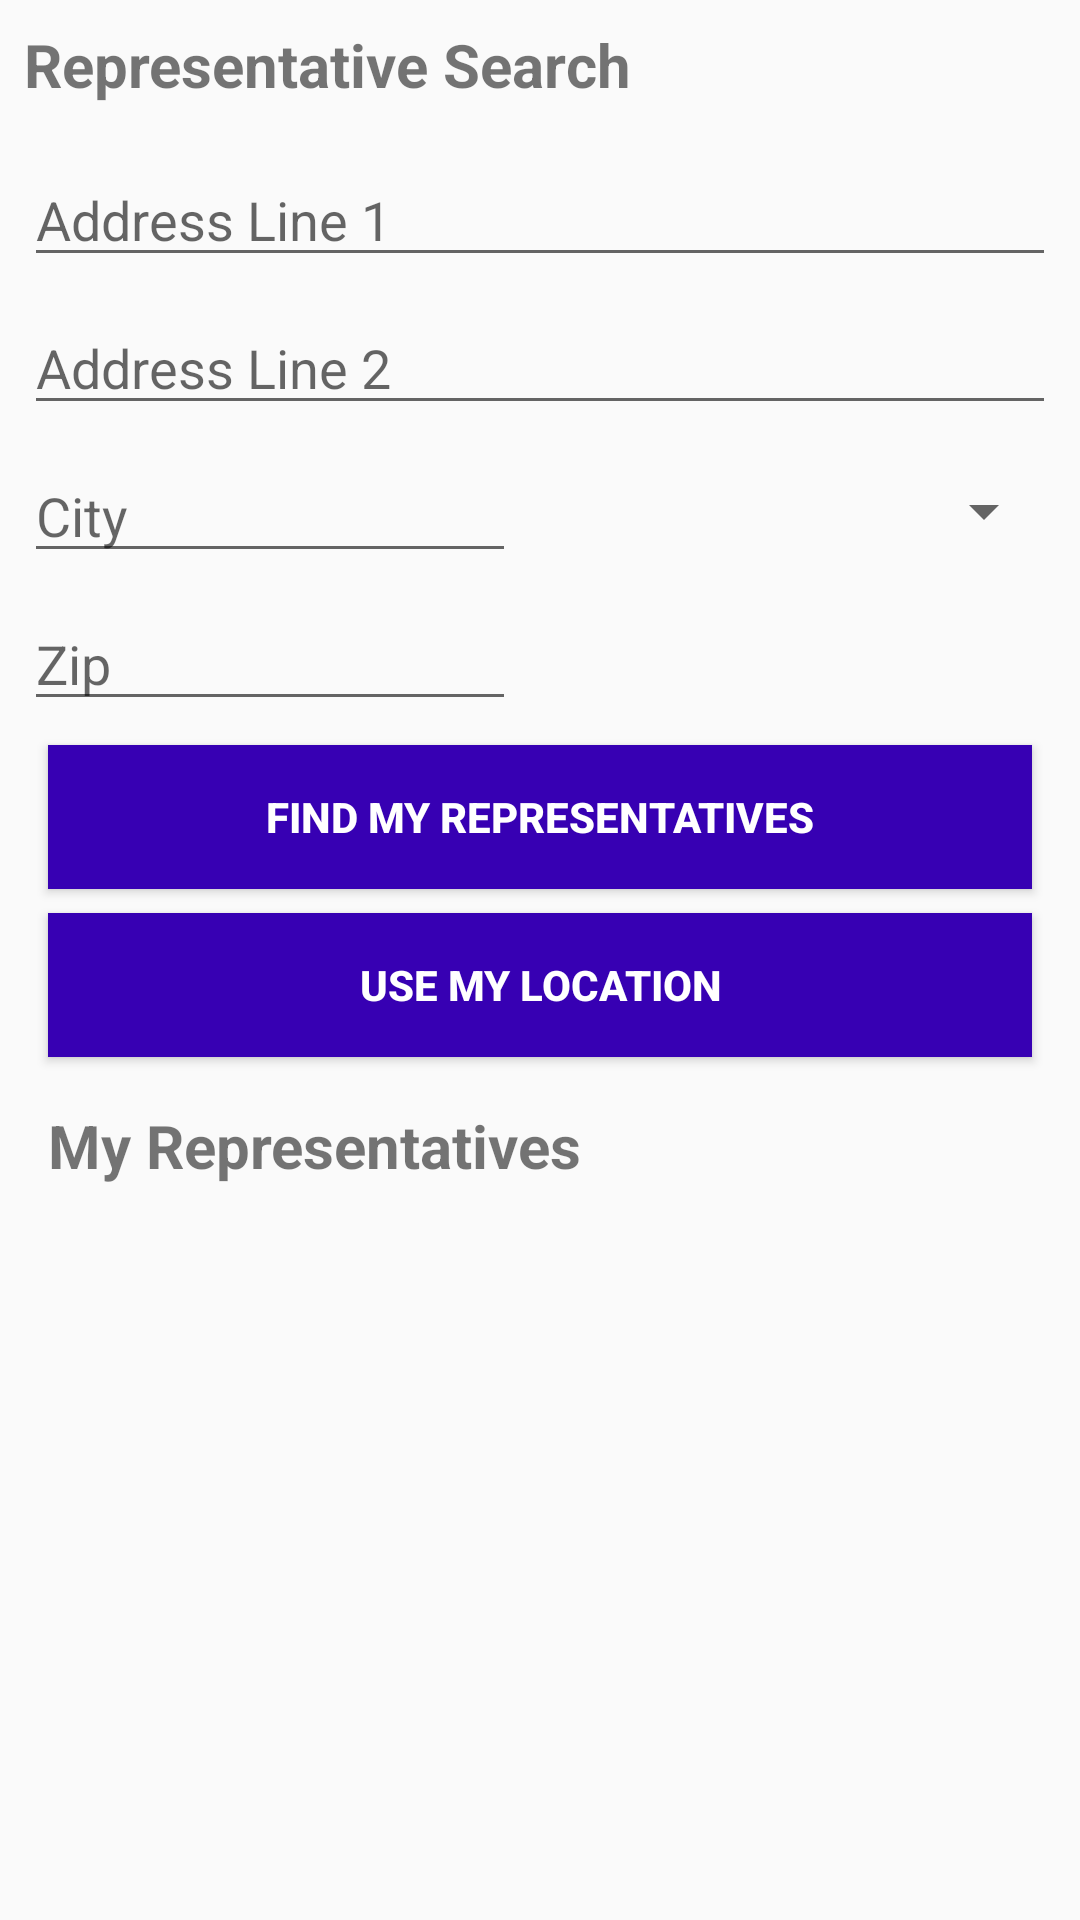

Write the Android layout XML for this screen, with the resource values it uses.
<!-- AndroidManifest.xml: application theme AppTheme -->
<!-- res/layout/fragment_representative.xml -->
<?xml version="1.0" encoding="utf-8"?>
<layout xmlns:android="http://schemas.android.com/apk/res/android"
    xmlns:app="http://schemas.android.com/apk/res-auto"
    xmlns:motion="http://schemas.android.com/tools">

    
    <data>
        <variable
            name="viewModel"
            type="com.example.android.politicalpreparedness.representative.RepresentativeViewModel" />
    </data>

    
    <androidx.constraintlayout.motion.widget.MotionLayout
        android:id="@+id/representativeMotionLayout"
        android:layout_width="match_parent"
        android:layout_height="match_parent"
        app:layoutDescription="@xml/representative_motion_layout_sense">

        
        <TextView
            android:id="@+id/search_title"
            style="@style/listHeader"
            android:layout_width="wrap_content"
            android:layout_height="wrap_content"
            android:layout_marginStart="@dimen/margin_normal"
            android:layout_marginTop="@dimen/margin_normal"
            android:text="@string/representative_search_tv_label"
            app:layout_constraintStart_toStartOf="parent"
            app:layout_constraintTop_toTopOf="parent" />

        
        
        <EditText
            android:id="@+id/addressLineOneEt"
            android:layout_width="match_parent"
            android:layout_height="wrap_content"
            android:layout_marginStart="@dimen/margin_small"
            android:layout_marginTop="@dimen/margin_small"
            android:layout_marginEnd="@dimen/margin_small"
            android:autofillHints=""
            android:hint="@string/address_line_one_hint"
            android:inputType="textPostalAddress"
            app:layout_constraintEnd_toEndOf="parent"
            app:layout_constraintStart_toStartOf="parent"
            app:layout_constraintTop_toBottomOf="@id/search_title" />

        
        
        <EditText
            android:id="@+id/addressLineTwoEt"
            android:layout_width="match_parent"
            android:layout_height="wrap_content"
            android:layout_marginStart="@dimen/margin_small"
            android:layout_marginTop="@dimen/margin_small"
            android:layout_marginEnd="@dimen/margin_small"
            android:autofillHints=""
            android:hint="@string/address_line_two_hint"
            android:inputType="textPostalAddress"
            app:layout_constraintEnd_toEndOf="parent"
            app:layout_constraintStart_toStartOf="parent"
            app:layout_constraintTop_toBottomOf="@id/addressLineOneEt" />

        
        
        <EditText
            android:id="@+id/cityEt"
            android:layout_width="0dp"
            android:layout_height="wrap_content"
            android:layout_marginStart="@dimen/margin_small"
            android:layout_marginTop="@dimen/margin_small"
            android:layout_marginEnd="@dimen/margin_small"
            android:autofillHints=""
            android:hint="@string/city_hint"
            android:inputType="textPostalAddress"
            app:layout_constraintEnd_toStartOf="@id/stateSpinner"
            app:layout_constraintStart_toStartOf="parent"
            app:layout_constraintTop_toBottomOf="@id/addressLineTwoEt" />

        
        
        
        <Spinner
            android:id="@+id/stateSpinner"
            android:layout_width="0dp"
            android:layout_height="0dp"
            android:layout_marginStart="@dimen/margin_small"
            android:layout_marginEnd="@dimen/margin_small"
            android:autofillHints=""
            android:inputType="textPostalAddress"
            app:layout_constraintBottom_toBottomOf="@id/cityEt"
            app:layout_constraintEnd_toEndOf="parent"
            app:layout_constraintStart_toEndOf="@id/cityEt"
            app:layout_constraintTop_toTopOf="@id/cityEt" />

        
        
        <EditText
            android:id="@+id/zipEt"
            android:layout_width="0dp"
            android:layout_height="wrap_content"
            android:layout_marginStart="@dimen/margin_small"
            android:layout_marginTop="@dimen/margin_small"
            android:autofillHints=""
            android:hint="@string/zip_hint"
            android:inputType="number"
            android:maxLength="5"
            app:layout_constraintEnd_toEndOf="@id/cityEt"
            app:layout_constraintStart_toStartOf="parent"
            app:layout_constraintTop_toBottomOf="@id/cityEt" />

        
        <Button
            android:id="@+id/findMyRepresentativeBtn"
            style="@style/mainStyleButton"
            android:layout_width="match_parent"
            android:layout_height="wrap_content"
            android:layout_marginStart="@dimen/margin_normal"
            android:layout_marginTop="@dimen/margin_small"
            android:layout_marginEnd="@dimen/margin_normal"
            android:text="@string/find_my_representative_btn_label"
            app:layout_constraintEnd_toEndOf="parent"
            app:layout_constraintStart_toStartOf="parent"
            app:layout_constraintTop_toBottomOf="@id/zipEt" />

        
        <Button
            android:id="@+id/useMyLocationBtn"
            style="@style/mainStyleButton"
            android:layout_width="match_parent"
            android:layout_height="wrap_content"
            android:layout_marginStart="@dimen/margin_normal"
            android:layout_marginTop="@dimen/margin_small"
            android:layout_marginEnd="@dimen/margin_normal"
            android:text="@string/use_my_location_btn_label"
            app:layout_constraintEnd_toEndOf="parent"
            app:layout_constraintStart_toStartOf="parent"
            app:layout_constraintTop_toBottomOf="@id/findMyRepresentativeBtn" />

        
        <TextView
            android:id="@+id/representative_title"
            style="@style/listHeader"
            android:layout_width="wrap_content"
            android:layout_height="wrap_content"
            android:layout_marginStart="@dimen/margin_normal"
            android:layout_marginTop="@dimen/margin_large"
            android:text="@string/my_representative_tv_label"
            app:layout_constraintStart_toStartOf="parent"
            app:layout_constraintTop_toBottomOf="@id/useMyLocationBtn" />

        
        <androidx.recyclerview.widget.RecyclerView
            android:id="@+id/representativeListRv"
            android:layout_width="0dp"
            android:layout_height="0dp"
            android:layout_marginStart="@dimen/margin_small"
            android:layout_marginTop="@dimen/margin_small"
            android:layout_marginEnd="@dimen/margin_small"
            android:layout_marginBottom="@dimen/margin_small"
            android:padding="@dimen/padding_small"
            app:layoutManager="androidx.recyclerview.widget.LinearLayoutManager"
            app:layout_constraintBottom_toBottomOf="parent"
            app:layout_constraintEnd_toEndOf="parent"
            app:layout_constraintStart_toStartOf="parent"
            app:layout_constraintTop_toBottomOf="@+id/representative_title" />


        
        <TextView
            android:id="@+id/list_placeholder"
            android:layout_width="match_parent"
            android:layout_height="0dp"
            android:gravity="center"
            android:textAlignment="center"
            android:visibility="gone"
            app:layout_constraintBottom_toBottomOf="parent"
            app:layout_constraintTop_toBottomOf="@id/representative_title"
            motion:visibilityMode="ignore" />

    </androidx.constraintlayout.motion.widget.MotionLayout>
</layout>
<!-- resources referenced by this layout -->
<resources>
  <dimen name="margin_large">32dp</dimen>
  <dimen name="margin_normal">16dp</dimen>
  <dimen name="margin_small">8dp</dimen>
  <dimen name="padding_small">8dp</dimen>
  <string name="address_line_one_hint">Address Line 1</string>
  <string name="address_line_two_hint">Address Line 2</string>
  <string name="city_hint">City</string>
  <string name="find_my_representative_btn_label">Find My Representatives</string>
  <string name="my_representative_tv_label">My Representatives</string>
  <string name="representative_search_tv_label">Representative Search</string>
  <string name="use_my_location_btn_label">Use My Location</string>
  <string name="zip_hint">Zip</string>
  <style name="listHeader">
          <item name="android:textSize">@dimen/text_size_large</item>
          <item name="android:textStyle">bold</item>
      </style>
  <style name="mainStyleButton">
          <item name="android:textColor">@color/white</item>
          <item name="android:background">@color/colorPrimaryDark</item>
          <item name="android:textStyle">bold</item>
      </style>
  <style name="AppTheme" parent="Theme.AppCompat.Light.DarkActionBar">
          
          <item name="colorPrimary">@color/colorPrimary</item>
          <item name="colorPrimaryDark">@color/colorPrimaryDark</item>
          <item name="colorAccent">@color/colorAccent</item>
      </style>
  <dimen name="text_size_large">20sp</dimen>
  <!-- not gathered from this repository: default colours our renderer supplied (Android Studio template values) -->
  <color name="white">#FFFFFFFF</color>
  <color name="colorPrimary">#FF6200EE</color>
  <color name="colorPrimaryDark">#FF3700B3</color>
  <color name="colorAccent">#FF03DAC5</color>
</resources>
